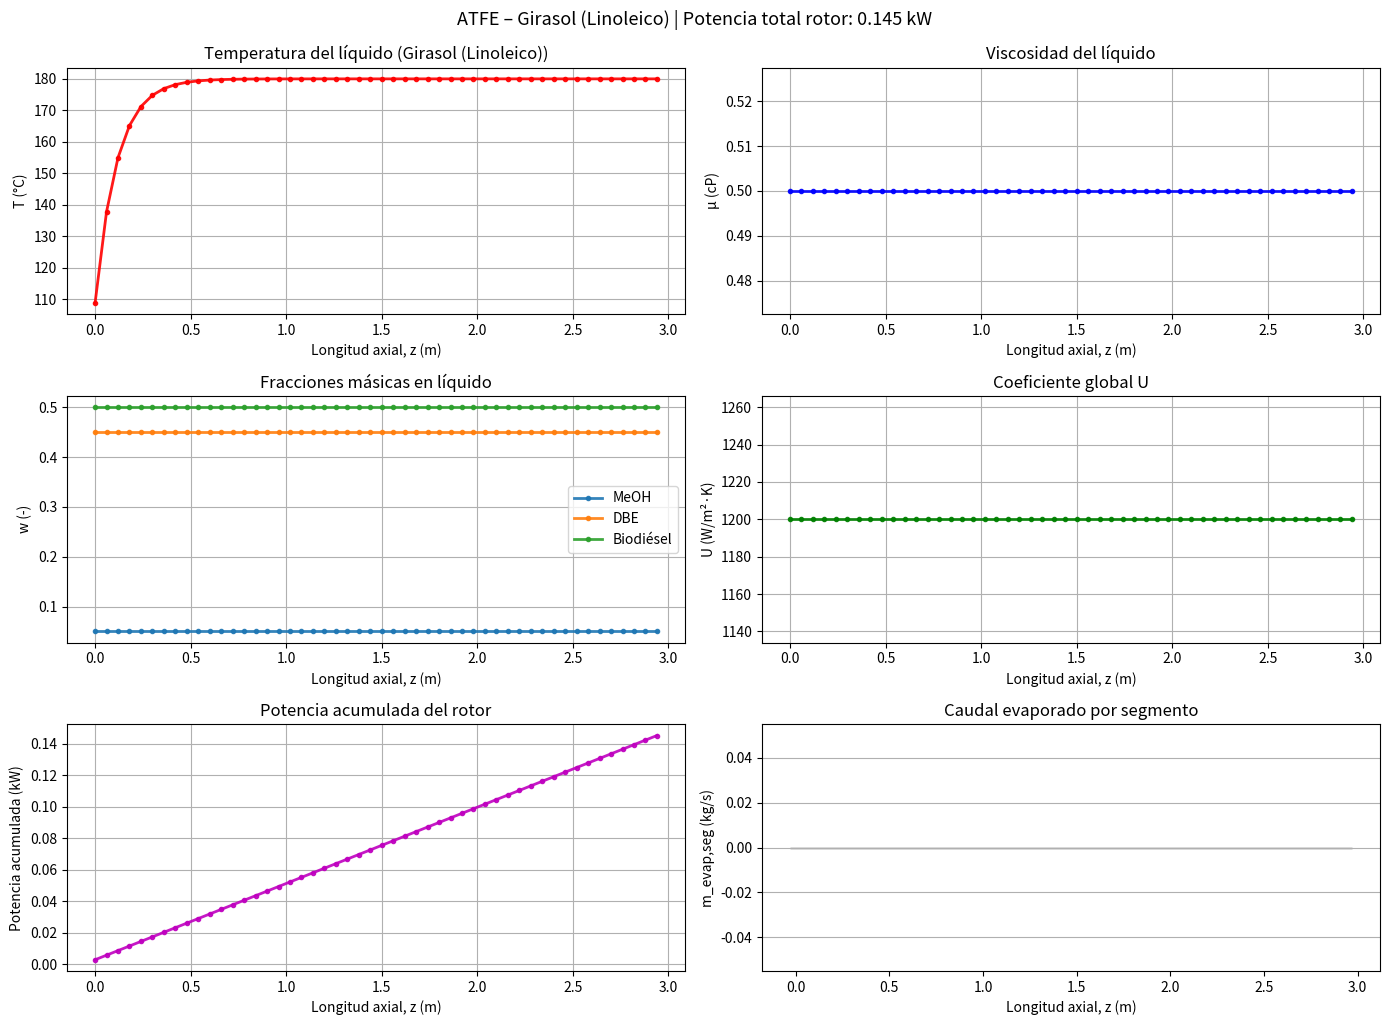
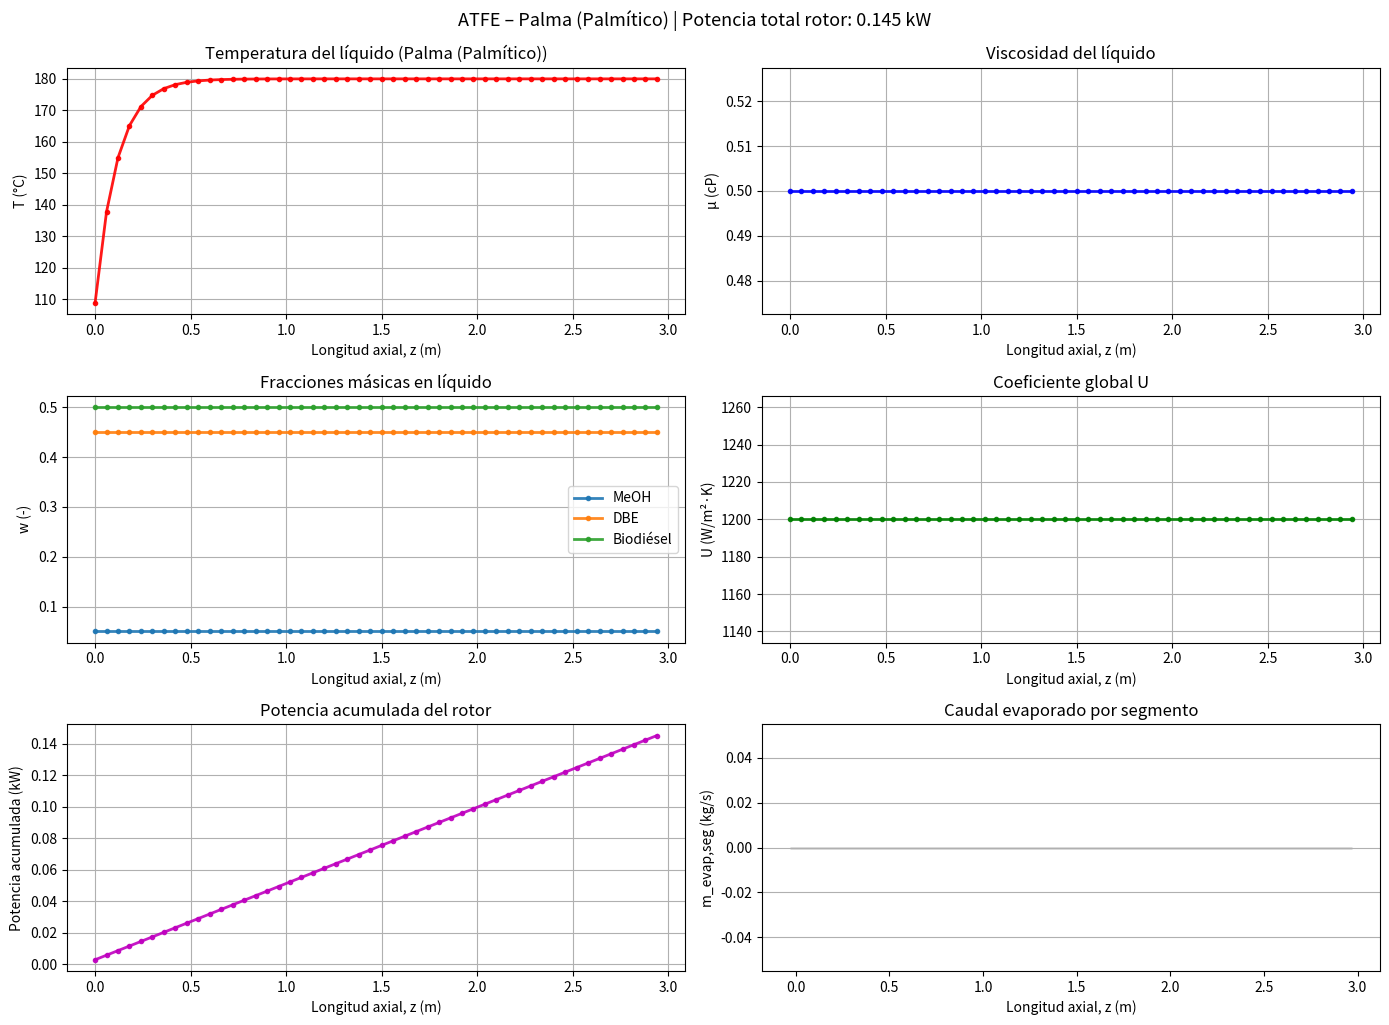
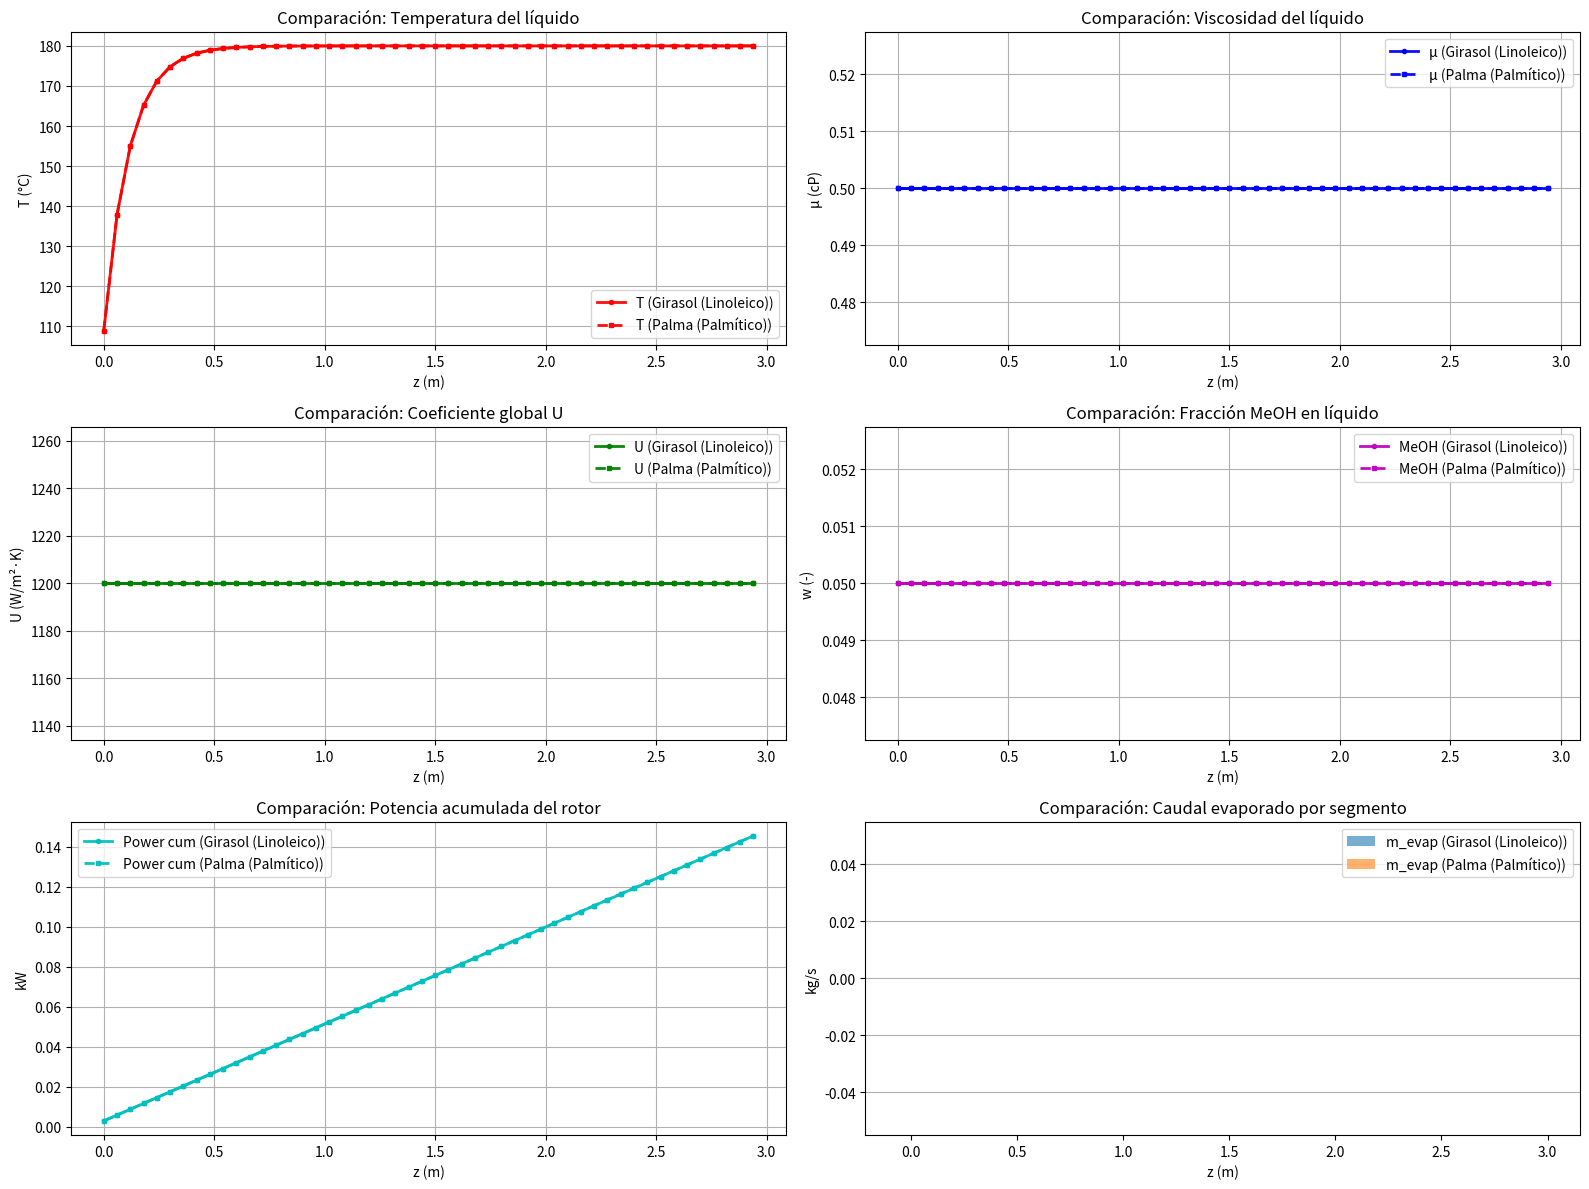

Write the Python code that produced these figures, in order.
# -*- coding: utf-8 -*-
%matplotlib inline

import numpy as np
import matplotlib.pyplot as plt

def bar_to_Pa(bar): 
    return bar * 1e5

def C_to_K(C):
    return C + 273.15

def K_to_C(K):
    return K - 273.15

# Intento de importación de 'thermo'
try:
    from thermo import Mixture
    HAS_THERMO = True
    print("[INFO] 'thermo' disponible – propiedades reales activadas.")
except Exception:
    HAS_THERMO = False
    print("[INFO] 'thermo' NO disponible – modo simplificado para garantizar gráficas.")


def _safe_normalize(x):
    x = np.asarray(x, dtype=float)
    s = x.sum()
    if not np.isfinite(s) or s <= 0:
        return np.array([1.0, 0.0, 0.0])[:len(x)]
    return x / s

ATFE_PARAMS = {
    'L': 3.0,
    'D': 0.5,
    'RPM': 300.0,
    'film_thickness': 0.001,
    'P_op_bar': 0.05,
    'T_wall_C': 180.0,
    'U_ref': 1200.0,
    'mu_ref': 0.0005,
    'exponent_n': 0.25,
    'N_steps': 50
}

FEED_DEFAULT = {
    'm_dot_kg_h': 500.0,
    'ws': [0.05, 0.45, 0.50],
    'T_feed_C': 60.0
}

def biodiesel_component(biodiesel_type='sunflower'):
    if biodiesel_type == 'sunflower':
        return 'methyl linoleate', 'Girasol (Linoleico)'
    elif biodiesel_type == 'palm':
        return 'methyl palmitate', 'Palma (Palmítico)'
    else:
        return 'methyl oleate', 'Genérico (Oleico)'


def simular_atfe(biodiesel_type='sunflower', feed=FEED_DEFAULT, params=ATFE_PARAMS, debug=False):
    L = params['L']; D = params['D']
    Area_total = np.pi * D * L
    N_steps = params['N_steps']
    dA = Area_total / max(N_steps, 1)

    RPM = params['RPM']
    tip_speed = (RPM * np.pi * D) / 60.0
    film_th = max(params['film_thickness'], 1e-6)

    P_op_Pa = bar_to_Pa(params['P_op_bar'])
    T_wall_K = C_to_K(params['T_wall_C'])
    U_ref = params['U_ref']; mu_ref = params['mu_ref']; exponent_n = params['exponent_n']

    bio_comp, label = biodiesel_component(biodiesel_type)
    comps = ['methanol', 'dimethyl adipate', bio_comp]

    m_dot_feed = feed['m_dot_kg_h'] / 3600.0
    ws_feed = feed['ws']
    T_curr_K = C_to_K(feed['T_feed_C'])
    m_comps = [m_dot_feed * w for w in ws_feed]

    results = {
        'len': [], 'temp': [], 'visc': [], 'power_seg': [],
        'w_meoh': [], 'w_dbe': [], 'w_bio': [], 'U': [],
        'm_evap_seg': [], 'power_cum': [], 'm_liq': []
    }
    cumulative_power = 0.0

    for i in range(N_steps):
        m_liq_total = sum(m_comps)
        if not np.isfinite(m_liq_total) or m_liq_total <= 1e-12:
            if debug: print('[DEBUG] liquido agotado en i={}'.format(i))
            break

        ws_curr = [m / m_liq_total for m in m_comps]
        ws_curr = _safe_normalize(ws_curr).tolist()

        mu_liq = mu_ref
        Tb_meoh = C_to_K(30)
        Tb_dbe  = C_to_K(150)
        Tb_bio  = C_to_K(230)
        T_boil_K = ws_curr[0]*Tb_meoh + ws_curr[1]*Tb_dbe + ws_curr[2]*Tb_bio
        ws_vap = _safe_normalize([0.85, 0.15, 0.0])
        H_vap_mix = 6.0e5
        Cp_liq    = 2000.0

        if HAS_THERMO:
            try:
                mix = Mixture(comps, ws=ws_curr, T=T_curr_K, P=P_op_Pa)
                if getattr(mix, 'mul', None): mu_liq = mix.mul
                try:
                    bp = mix.bubble_point_at_P(P_op_Pa)
                    if getattr(bp, 'T', None): T_boil_K = float(bp.T)
                except Exception as e:
                    if debug: print('[DEBUG] bubble_point fallo: {}'.format(e))
                try:
                    phase_eq = mix.flash(P=P_op_Pa, T=T_boil_K)
                    ys_v = np.asarray(phase_eq.y, dtype=float)
                    MWs = np.asarray(mix.MWs, dtype=float)
                    MW_avg = float((ys_v * MWs).sum())
                    if MW_avg > 0 and np.isfinite(MW_avg):
                        ws_vap = _safe_normalize((ys_v * MWs) / MW_avg)
                except Exception as e:
                    if debug: print('[DEBUG] flash fallo: {}'.format(e))
                if getattr(mix, 'Hvapm', None) and getattr(mix, 'MW', None):
                    H_vap_mix = mix.Hvapm / (mix.MW / 1000.0)
                if getattr(mix, 'Cplm', None) and getattr(mix, 'MW', None):
                    Cp_liq = mix.Cplm / (mix.MW / 1000.0)
            except Exception as e:
                if debug: print('[DEBUG] fallo thermo en i={}: {}'.format(i, e))

        if not np.isfinite(mu_liq) or mu_liq <= 1e-12: mu_liq = mu_ref
        if not np.isfinite(Cp_liq) or Cp_liq < 100.0:   Cp_liq = 2000.0
        if not np.isfinite(H_vap_mix) or H_vap_mix < 1e4: H_vap_mix = 6e5

        shear_rate = (tip_speed**2) / film_th
        P_seg = mu_liq * dA * shear_rate
        if not np.isfinite(P_seg): P_seg = 0.0
        cumulative_power += P_seg

        ratio = mu_ref / mu_liq if mu_liq > 1e-12 else 1.0
        U_local = float(np.clip(U_ref * (ratio ** exponent_n), 150.0, 2500.0))
        Q_watts = U_local * dA * (T_wall_K - T_curr_K)
        if not np.isfinite(Q_watts): Q_watts = 0.0

        m_evap = 0.0
        if T_curr_K < T_boil_K - 1e-6:
            dT = Q_watts / max(m_liq_total * Cp_liq, 1e-9)
            dT = float(np.clip(dT, -50.0, 50.0))
            T_curr_K = float(np.clip(T_curr_K + dT, 200.0, 700.0))
            if T_curr_K > T_boil_K: T_curr_K = T_boil_K
        else:
            m_evap = Q_watts / max(H_vap_mix, 1.0)
            m_evap = float(np.clip(m_evap, 0.0, m_liq_total))
            ws_vap = _safe_normalize(ws_vap)
            for k in range(len(comps)):
                m_comps[k] -= m_evap * ws_vap[k]
                if m_comps[k] < 0.0 or not np.isfinite(m_comps[k]):
                    m_comps[k] = 0.0

        z = i * (L / max(N_steps, 1))
        results['len'].append(z)
        results['temp'].append(K_to_C(T_curr_K))
        results['visc'].append(mu_liq * 1000.0)
        results['power_seg'].append(P_seg)
        results['w_meoh'].append(ws_curr[0])
        results['w_dbe'].append(ws_curr[1])
        results['w_bio'].append(ws_curr[2])
        results['U'].append(U_local)
        results['m_evap_seg'].append(m_evap)
        results['power_cum'].append(cumulative_power)
        results['m_liq'].append(m_liq_total - m_evap)

    return results, label, cumulative_power


def plot_resultados(results, label, potencia_total_kw=None):
    z = np.asarray(results['len'], dtype=float)
    plt.figure(figsize=(14, 10))
    mstyle = {'lw':2, 'marker':'o', 'markersize':3, 'alpha':0.9}

    plt.subplot(3,2,1)
    plt.plot(z, results['temp'], 'r-', **mstyle)
    plt.title('Temperatura del líquido ({})'.format(label))
    plt.xlabel('Longitud axial, z (m)')
    plt.ylabel('T (°C)')
    plt.grid(True)

    plt.subplot(3,2,2)
    plt.plot(z, results['visc'], 'b-', **mstyle)
    plt.title('Viscosidad del líquido')
    plt.xlabel('Longitud axial, z (m)')
    plt.ylabel('μ (cP)')
    plt.grid(True)

    plt.subplot(3,2,3)
    plt.plot(z, results['w_meoh'], label='MeOH', **mstyle)
    plt.plot(z, results['w_dbe'],  label='DBE',  **mstyle)
    plt.plot(z, results['w_bio'],  label='Biodiésel', **mstyle)
    plt.title('Fracciones másicas en líquido')
    plt.xlabel('Longitud axial, z (m)')
    plt.ylabel('w (-)')
    plt.legend()
    plt.grid(True)

    plt.subplot(3,2,4)
    plt.plot(z, results['U'], 'g-', **mstyle)
    plt.title('Coeficiente global U')
    plt.xlabel('Longitud axial, z (m)')
    plt.ylabel('U (W/m²·K)')
    plt.grid(True)

    plt.subplot(3,2,5)
    power_cum_kw = np.asarray(results['power_cum'], dtype=float) / 1000.0
    plt.plot(z, power_cum_kw, 'm-', **mstyle)
    plt.title('Potencia acumulada del rotor')
    plt.xlabel('Longitud axial, z (m)')
    plt.ylabel('Potencia acumulada (kW)')
    plt.grid(True)

    plt.subplot(3,2,6)
    m_evap_seg = np.asarray(results['m_evap_seg'], dtype=float)
    width = (z[1]-z[0] if len(z)>1 else 0.05)
    plt.bar(z, m_evap_seg, width=width, color='#1f77b4', alpha=0.7, edgecolor='k')
    plt.title('Caudal evaporado por segmento')
    plt.xlabel('Longitud axial, z (m)')
    plt.ylabel('m_evap,seg (kg/s)')
    plt.grid(True, axis='y')

    plt.tight_layout()
    if potencia_total_kw is not None:
        plt.suptitle('ATFE – {} | Potencia total rotor: {:.3f} kW'.format(label, potencia_total_kw), y=1.02, fontsize=13)
    plt.show()

def plot_comparacion(res_sun, res_palm, label_sun, label_palm):
    z_s = np.asarray(res_sun['len'], dtype=float)
    z_p = np.asarray(res_palm['len'], dtype=float)
    plt.figure(figsize=(16, 12))
    mstyle = {'lw':2, 'markersize':3, 'alpha':0.95}

    # 1) Temperatura
    plt.subplot(3,2,1)
    plt.plot(z_s, res_sun['temp'], 'r-o', label='T ({})'.format(label_sun), **mstyle)
    plt.plot(z_p, res_palm['temp'], 'r--s', label='T ({})'.format(label_palm), **mstyle)
    plt.title('Comparación: Temperatura del líquido')
    plt.xlabel('z (m)'); plt.ylabel('T (°C)'); plt.grid(True); plt.legend()

    # 2) Viscosidad
    plt.subplot(3,2,2)
    plt.plot(z_s, res_sun['visc'], 'b-o', label='μ ({})'.format(label_sun), **mstyle)
    plt.plot(z_p, res_palm['visc'], 'b--s', label='μ ({})'.format(label_palm), **mstyle)
    plt.title('Comparación: Viscosidad del líquido')
    plt.xlabel('z (m)'); plt.ylabel('μ (cP)'); plt.grid(True); plt.legend()

    # 3) Coeficiente U
    plt.subplot(3,2,3)
    plt.plot(z_s, res_sun['U'], 'g-o', label='U ({})'.format(label_sun), **mstyle)
    plt.plot(z_p, res_palm['U'], 'g--s', label='U ({})'.format(label_palm), **mstyle)
    plt.title('Comparación: Coeficiente global U')
    plt.xlabel('z (m)'); plt.ylabel('U (W/m²·K)'); plt.grid(True); plt.legend()

    # 4) Fracciones MeOH
    plt.subplot(3,2,4)
    plt.plot(z_s, res_sun['w_meoh'], 'm-o', label='MeOH ({})'.format(label_sun), **mstyle)
    plt.plot(z_p, res_palm['w_meoh'], 'm--s', label='MeOH ({})'.format(label_palm), **mstyle)
    plt.title('Comparación: Fracción MeOH en líquido')
    plt.xlabel('z (m)'); plt.ylabel('w (-)'); plt.grid(True); plt.legend()

    # 5) Potencia acumulada
    plt.subplot(3,2,5)
    plt.plot(z_s, np.asarray(res_sun['power_cum'])/1000.0, 'c-o', label='Power cum ({})'.format(label_sun), **mstyle)
    plt.plot(z_p, np.asarray(res_palm['power_cum'])/1000.0, 'c--s', label='Power cum ({})'.format(label_palm), **mstyle)
    plt.title('Comparación: Potencia acumulada del rotor')
    plt.xlabel('z (m)'); plt.ylabel('kW'); plt.grid(True); plt.legend()

    # 6) Evaporación por segmento
    plt.subplot(3,2,6)
    width_s = (z_s[1]-z_s[0] if len(z_s)>1 else 0.05)
    width_p = (z_p[1]-z_p[0] if len(z_p)>1 else 0.05)
    plt.bar(z_s - width_s/2, res_sun['m_evap_seg'], width=width_s, color='#1f77b4', alpha=0.6, label='m_evap ({})'.format(label_sun))
    plt.bar(z_p + width_p/2, res_palm['m_evap_seg'], width=width_p, color='#ff7f0e', alpha=0.6, label='m_evap ({})'.format(label_palm))
    plt.title('Comparación: Caudal evaporado por segmento')
    plt.xlabel('z (m)'); plt.ylabel('kg/s'); plt.grid(True, axis='y'); plt.legend()

    plt.tight_layout()
    plt.show()

    # Resumen numérico
    print('--- Resumen comparativo ---')
    print('Salida líquida (girasol): {:.2f} kg/h'.format(np.asarray(res_sun['m_liq'])[-1]*3600))
    print('Salida líquida (palma):   {:.2f} kg/h'.format(np.asarray(res_palm['m_liq'])[-1]*3600))
    print('Pureza biodiésel final (girasol): {:.2f} %'.format(np.asarray(res_sun['w_bio'])[-1]*100))
    print('Pureza biodiésel final (palma):   {:.2f} %'.format(np.asarray(res_palm['w_bio'])[-1]*100))


# Ejecución: simulación y comparación
res_sun, label_sun, pow_sun_W = simular_atfe('sunflower', feed=FEED_DEFAULT, params=ATFE_PARAMS, debug=False)
res_palm, label_palm, pow_palm_W = simular_atfe('palm',      feed=ATFE_PARAMS and FEED_DEFAULT, params=ATFE_PARAMS, debug=False)

print('Potencia Total Rotor ({}): {:.3f} kW'.format(label_sun, pow_sun_W/1000.0))
print('Potencia Total Rotor ({}): {:.3f} kW'.format(label_palm, pow_palm_W/1000.0))

# Gráficas individuales (opcional)
plot_resultados(res_sun,  label_sun,  potencia_total_kw=pow_sun_W/1000.0)
plot_resultados(res_palm, label_palm, potencia_total_kw=pow_palm_W/1000.0)

# Gráficas de comparación
plot_comparacion(res_sun, res_palm, label_sun, label_palm)
